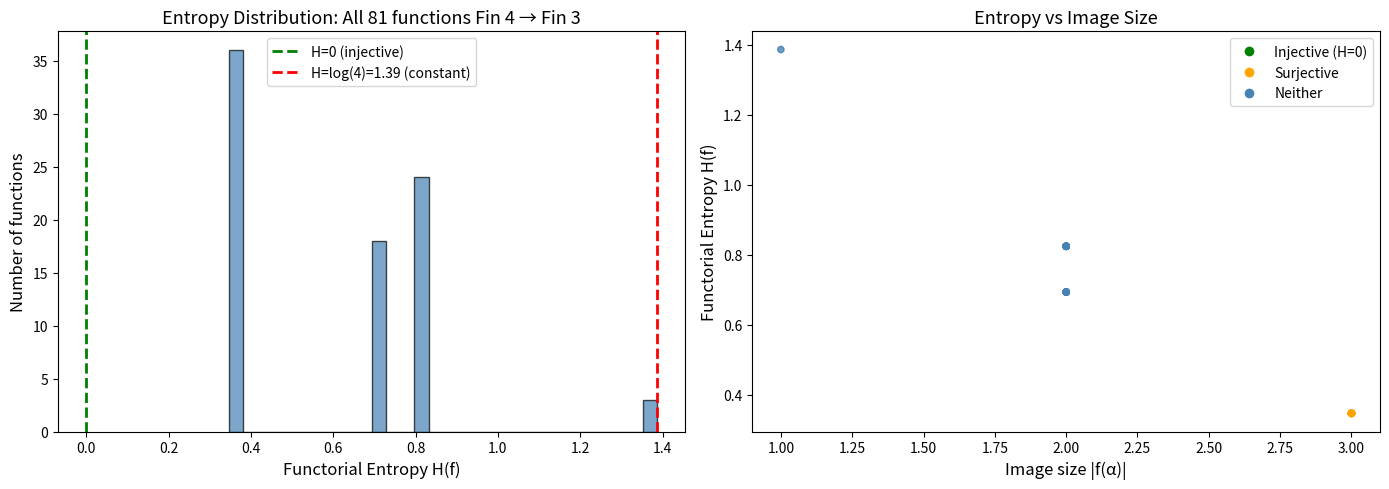

The matplotlib source for this figure:
#!/usr/bin/env python3
"""
Visualization 1: Entropy Landscape for Functions Fin n → Fin m

Shows how functorial entropy varies across the space of all functions
from a small finite set to another. Illustrates the Zero Characterization
Theorem: injective functions sit at H=0, constant functions at H=log(n).
"""

import math
import numpy as np
import matplotlib.pyplot as plt
from collections import Counter
from itertools import product


def functorial_entropy_from_map(f_map: list, n: int) -> float:
    """Compute H(f) given f as a list of output values."""
    if n == 0:
        return 0.0
    counts = Counter(f_map)
    total = 0.0
    for x in range(n):
        fiber_size = counts[f_map[x]]
        total += math.log(fiber_size)
    return total / n


def is_injective_map(f_map: list) -> bool:
    return len(set(f_map)) == len(f_map)


# Generate all functions Fin 4 → Fin 3
n, m = 4, 3
all_funcs = list(product(range(m), repeat=n))
entropies = [functorial_entropy_from_map(list(f), n) for f in all_funcs]
injective_mask = [is_injective_map(list(f)) for f in all_funcs]
surjective_mask = [len(set(f)) == m for f in all_funcs]

fig, axes = plt.subplots(1, 2, figsize=(14, 5))

# Left: histogram of entropies
ax1 = axes[0]
ax1.hist(entropies, bins=30, color='steelblue', edgecolor='black', alpha=0.7)
ax1.axvline(x=0, color='green', linestyle='--', linewidth=2, label='H=0 (injective)')
ax1.axvline(x=math.log(n), color='red', linestyle='--', linewidth=2,
            label=f'H=log({n})={math.log(n):.2f} (constant)')
ax1.set_xlabel('Functorial Entropy H(f)', fontsize=12)
ax1.set_ylabel('Number of functions', fontsize=12)
ax1.set_title(f'Entropy Distribution: All {m**n} functions Fin {n} → Fin {m}', fontsize=13)
ax1.legend(fontsize=10)

# Right: entropy vs image size
ax2 = axes[1]
image_sizes = [len(set(f)) for f in all_funcs]
colors = ['green' if inj else ('orange' if surj else 'steelblue')
          for inj, surj in zip(injective_mask, surjective_mask)]
ax2.scatter(image_sizes, entropies, c=colors, alpha=0.4, s=20)
ax2.set_xlabel('Image size |f(α)|', fontsize=12)
ax2.set_ylabel('Functorial Entropy H(f)', fontsize=12)
ax2.set_title('Entropy vs Image Size', fontsize=13)

# Add legend
from matplotlib.lines import Line2D
legend_elements = [
    Line2D([0], [0], marker='o', color='w', markerfacecolor='green',
           markersize=8, label='Injective (H=0)'),
    Line2D([0], [0], marker='o', color='w', markerfacecolor='orange',
           markersize=8, label='Surjective'),
    Line2D([0], [0], marker='o', color='w', markerfacecolor='steelblue',
           markersize=8, label='Neither'),
]
ax2.legend(handles=legend_elements, fontsize=10)

plt.tight_layout()
plt.savefig('entropy_landscape.png', dpi=150, bbox_inches='tight')
print("Saved entropy_landscape.png")
